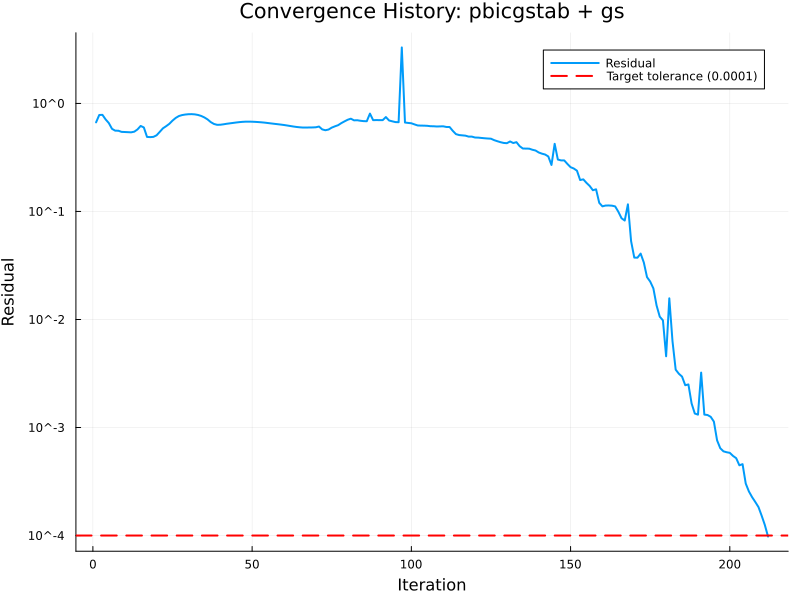

Source data for this figure (header and first rows):
# Convergence History Data
# Solver: pbicgstab
# Smoother: gs
# Generated: 2025-10-16 11:45:26
Iteration, Residual
1, 6.67554476869512E-01
2, 7.81385089331552E-01
3, 7.83410146966700E-01
4, 7.10846407328220E-01
5, 6.58001144081029E-01
6, 5.81604730780674E-01
7, 5.59448077718787E-01
8, 5.58530464658907E-01
9, 5.45197787349683E-01
10, 5.43539652607940E-01
11, 5.41632380023113E-01
12, 5.39759731169359E-01
13, 5.47382634008906E-01
14, 5.74103257012700E-01
15, 6.18602665811089E-01
16, 5.98987381492967E-01
17, 4.89543720425941E-01
18, 4.87414830843221E-01
19, 4.89991031177017E-01
20, 5.06665749614408E-01
21, 5.45317809058371E-01
22, 5.88238680423120E-01
23, 6.15293389280819E-01
24, 6.46865899505522E-01
25, 6.92812651185494E-01
26, 7.33535518975189E-01
27, 7.63712760540072E-01
28, 7.79687643474453E-01
29, 7.88761399928753E-01
30, 7.94047855896620E-01
31, 7.95328797672493E-01
32, 7.91659399032191E-01
33, 7.81906117999989E-01
34, 7.65740452691167E-01
35, 7.41799971838352E-01
36, 7.11343799946861E-01
37, 6.71689775758416E-01
38, 6.45564674123242E-01
39, 6.33660033898070E-01
40, 6.34569000851007E-01
41, 6.40443199588923E-01
42, 6.47751547466229E-01
43, 6.53638156798983E-01
44, 6.59561705865717E-01
45, 6.65713779461750E-01
46, 6.70993579710748E-01
47, 6.75083908144062E-01
48, 6.77572914659585E-01
49, 6.77863875504125E-01
50, 6.76874707655863E-01
51, 6.74645739586739E-01
52, 6.71531840122994E-01
53, 6.67959825028268E-01
54, 6.63604714409633E-01
55, 6.57973715954909E-01
56, 6.52423529130851E-01
... 156 more rows
